Photos from the image-classification dataset "fog" in the GitHub repository itskevinshi/comp-vision-project. Its 38 classes are: apple apple scab, apple black rot, apple cedar apple rust, apple healthy, blueberry healthy, cherry including sour powdery mildew, cherry including sour healthy, corn (maize) cercospora leaf spot gray leaf spot, corn common rust, corn northern leaf blight, corn healthy, grape black rot, grape esca black measles, grape leaf blight (isariopsis leaf spot), grape healthy, orange Huanglongbing citrus greening, peach bacterial spot, peach healthy, bell pepper bacterial spot, bell pepper healthy, potato early blight, potato late blight, potato healthy, raspberry healthy, soybean healthy, squash powdery mildew, strawberry leaf scorch, strawberry healthy, tomato bacterial spot, tomato early blight, tomato late blight, tomato leaf mold, tomato septoria leaf spot, tomato spider mites two spotted spider mite, tomato target spot, tomato yellow leaf curl virus, tomato mosaic virus, tomato healthy.

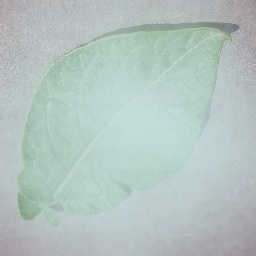
Label: potato late blight

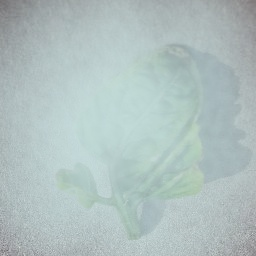
Label: tomato yellow leaf curl virus

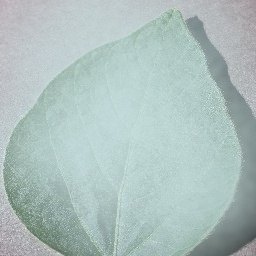
Label: soybean healthy

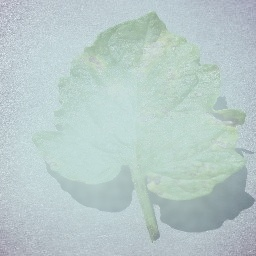
Label: tomato septoria leaf spot

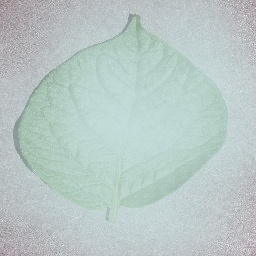
Label: potato healthy

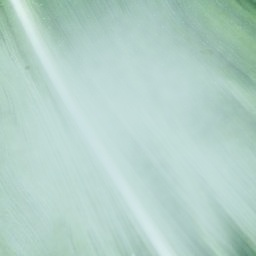
Label: corn healthy
